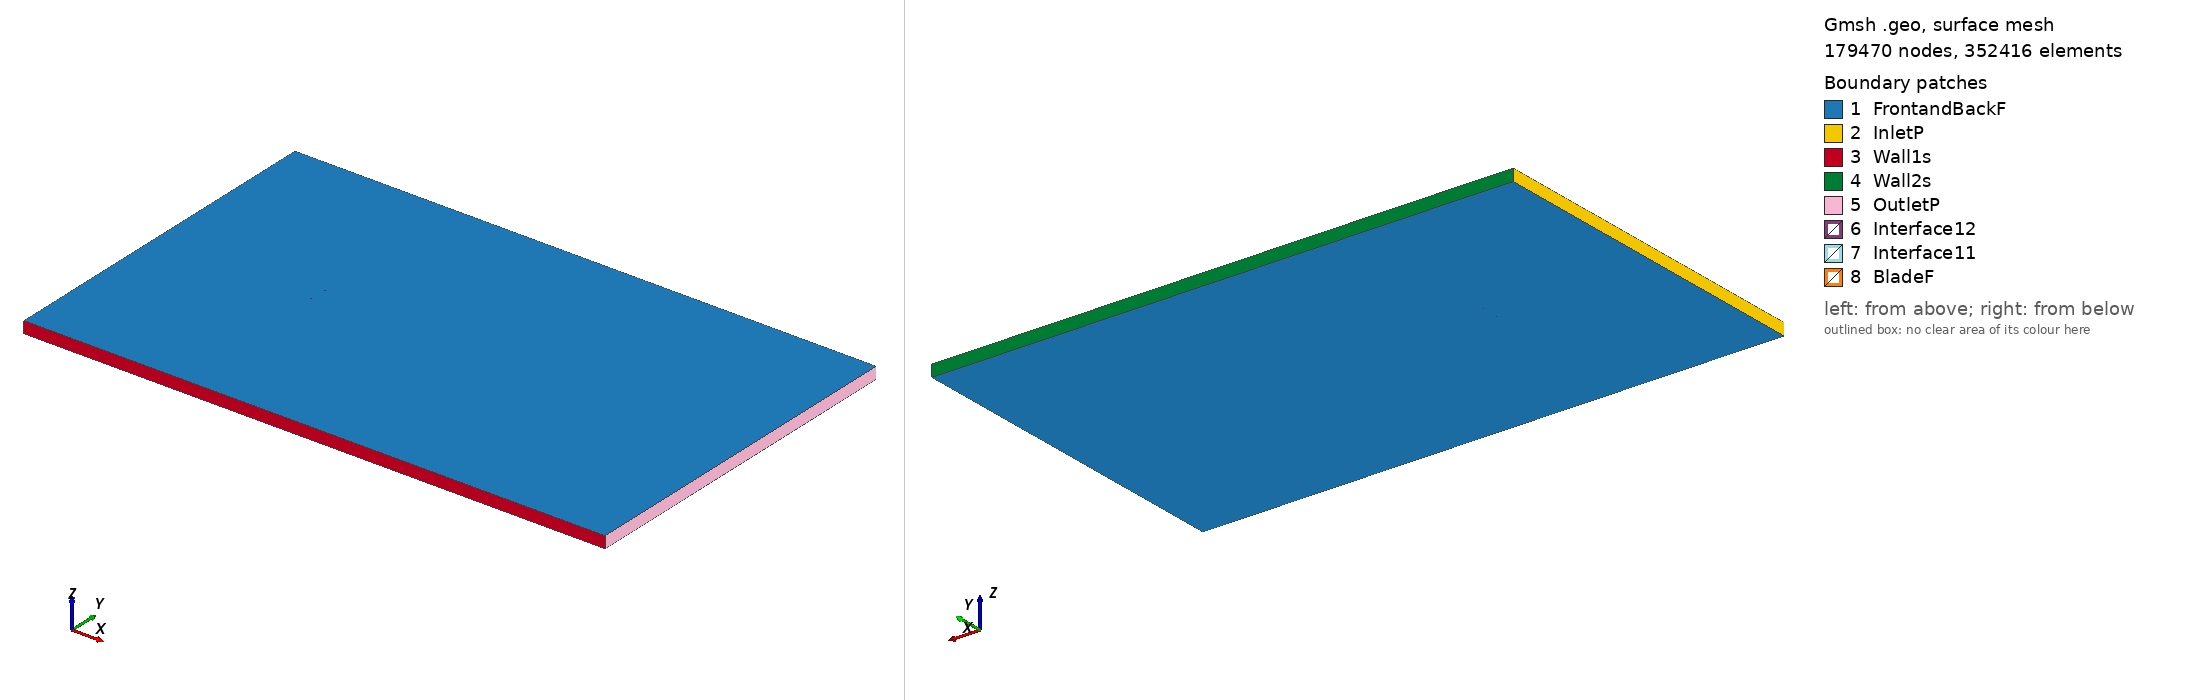

Gmsh geometry script, surface-meshed: 179470 nodes, 352416 surface elements. Boundary patches (legend numbers): 1 FrontandBackF, 2 InletP, 3 Wall1s, 4 Wall2s, 5 OutletP, 6 Interface12, 7 Interface11, 8 BladeF. Left view from above one corner, right view from below the opposite corner. Legend entries are the model's physical surfaces. The drawing asked Gmsh for element sizes between 1% and 20% of the model's largest extent; the script's own settings can give other sizes.

=== davis_tsr_4.6968_aoa_-1.213.geo (drawn) ===
SetFactory("OpenCASCADE");

Point(1) = {0.074953, 0.739075, 0, 1.0};
Point(2) = {0.064744, 0.741314, 0, 1.0};
Point(3) = {0.049140, 0.744248, 0, 1.0};
Point(4) = {0.033552, 0.746482, 0, 1.0};
Point(5) = {0.017970, 0.748405, 0, 1.0};
Point(6) = {0.002406, 0.749475, 0, 1.0};
Point(7) = {-0.013147, 0.750000, 0, 1.0};
Point(8) = {-0.028676, 0.749438, 0, 1.0};
Point(9) = {-0.036435, 0.748885, 0, 1.0};
Point(10) = {-0.044186, 0.747944, 0, 1.0};
Point(11) = {-0.051925, 0.746459, 0, 1.0};
Point(12) = {-0.059646, 0.744120, 0, 1.0};
Point(13) = {-0.063500, 0.742640, 0, 1.0};
Point(14) = {-0.067349, 0.740926, 0, 1.0};
Point(15) = {-0.071188, 0.738716, 0, 1.0};
Point(16) = {-0.073099, 0.737230, 0, 1.0};
Point(17) = {-0.074983, 0.734470, 0, 1.0};
Point(18) = {-0.073007, 0.732880, 0, 1.0};
Point(19) = {-0.071051, 0.732269, 0, 1.0};
Point(20) = {-0.067149, 0.731450, 0, 1.0};
Point(21) = {-0.063254, 0.730989, 0, 1.0};
Point(22) = {-0.059363, 0.730760, 0, 1.0};
Point(23) = {-0.051593, 0.730769, 0, 1.0};
Point(24) = {-0.043827, 0.731012, 0, 1.0};
Point(25) = {-0.036067, 0.731487, 0, 1.0};
Point(26) = {-0.028306, 0.731962, 0, 1.0};
Point(27) = {-0.012788, 0.733044, 0, 1.0};
Point(28) = {0.002731, 0.734096, 0, 1.0};
Point(29) = {0.018256, 0.734891, 0, 1.0};
Point(30) = {0.033782, 0.735608, 0, 1.0};
Point(31) = {0.049306, 0.736403, 0, 1.0};
Point(32) = {0.064832, 0.737120, 0, 1.0};
Point(33) = {0.074985, 0.737543, 0, 1.0};
Point(34) = {-0.074953, -0.739075, 0, 1.0};
Point(35) = {-0.064744, -0.741314, 0, 1.0};
Point(36) = {-0.049140, -0.744248, 0, 1.0};
Point(37) = {-0.033552, -0.746482, 0, 1.0};
Point(38) = {-0.017970, -0.748405, 0, 1.0};
Point(39) = {-0.002406, -0.749475, 0, 1.0};
Point(40) = {0.013147, -0.750000, 0, 1.0};
Point(41) = {0.028676, -0.749438, 0, 1.0};
Point(42) = {0.036435, -0.748885, 0, 1.0};
Point(43) = {0.044186, -0.747944, 0, 1.0};
Point(44) = {0.051925, -0.746459, 0, 1.0};
Point(45) = {0.059646, -0.744120, 0, 1.0};
Point(46) = {0.063500, -0.742640, 0, 1.0};
Point(47) = {0.067349, -0.740926, 0, 1.0};
Point(48) = {0.071188, -0.738716, 0, 1.0};
Point(49) = {0.073099, -0.737230, 0, 1.0};
Point(50) = {0.074983, -0.734470, 0, 1.0};
Point(51) = {0.073007, -0.732880, 0, 1.0};
Point(52) = {0.071051, -0.732269, 0, 1.0};
Point(53) = {0.067149, -0.731450, 0, 1.0};
Point(54) = {0.063254, -0.730989, 0, 1.0};
Point(55) = {0.059363, -0.730760, 0, 1.0};
Point(56) = {0.051593, -0.730769, 0, 1.0};
Point(57) = {0.043827, -0.731012, 0, 1.0};
Point(58) = {0.036067, -0.731487, 0, 1.0};
Point(59) = {0.028306, -0.731962, 0, 1.0};
Point(60) = {0.012788, -0.733044, 0, 1.0};
Point(61) = {-0.002731, -0.734096, 0, 1.0};
Point(62) = {-0.018256, -0.734891, 0, 1.0};
Point(63) = {-0.033782, -0.735608, 0, 1.0};
Point(64) = {-0.049306, -0.736403, 0, 1.0};
Point(65) = {-0.064832, -0.737120, 0, 1.0};
Point(66) = {-0.074985, -0.737543, 0, 1.0};

// Lines: first blade (splines 1-4)
Spline(1) = {1:33};
Spline(2) = {33,1};

// Lines: second blade (splines 5-8)
Spline(3) = {34:66};
Spline(4) = {66,34};

// Outer domain (points 20001-4 and lines)
Point(67) = {-13.50000000, -15.00000000, 0, 1.0};
Point(68) = {-13.50000000, 15.00000000, 0, 1.0};
Point(69) = {36.00000000, 15.00000000, 0, 1.0};
Point(70) = {36.00000000, -15.00000000, 0, 1.0};
Line(11) = {67, 68};
Line(12) = {68, 69};
Line(13) = {69, 70};
Line(14) = {67, 70};

// Interface (between moving and stationary domain) (circles)
Circle(9) = {0, 0, 0, 0.80000000, 0, 2*Pi};
Circle(10) = {0, 0, 0, 0.80000000, 0, 2*Pi};

// Loops collect Lines/Splines/etc (blade1, blade2, domain, first circle)
Line Loop(1) = {1:2};
Line Loop(2) = {3:4};
Line Loop(3) = {11,12,13,-14};
Line Loop(4) = {9};

// BooleanDifference cuts out the circle/interface from the domain
Plane Surface(1) = {3};
Plane Surface(2) = {4};
BooleanDifference{ Surface{1}; Delete;}{ Surface{2}; Delete;}

// This one cuts out the blades from the inner circle/interface
Line Loop(6) = {10};
Plane Surface(5) = {6};
Plane Surface(6) = {1};
Plane Surface(7) = {2};
BooleanDifference{ Surface{5}; Delete;}{ Surface{6,7}; Delete;}

// extrude to 3rd dimension
Extrude {0, 0, 1} {Surface{1}; Surface{5}; Layers{1}; Recombine;}

// Physical Surfaces are the named boundaries (patches)
Physical Surface("Interface11") = {12};
Physical Surface("Interface12") = {10};

// sides of domain
Physical Surface("InletP") = {6};
Physical Surface("OutletP") = {9};

// top and bottom of domain
Physical Surface("Wall1s") = {7};
Physical Surface("Wall2s") = {8};

// Check FrontandBackF by ensuring there is nothing in the 3rd dimension
Physical Surface("FrontandBackF") = {1,11,5,17};
Physical Surface("BladeF") = {13:16};
Physical Volume("Turbine") = {2};
Physical Volume("Farfield") = {1};

// settings for airfoil boundary layer
Field[1] = BoundaryLayer;
Field[1].EdgesList = {1:4};
Field[1].hwall_n = 1e-3;
Field[1].thickness = 1.5e-2;
Field[1].ratio = 1.05;
Field[1].Quads = 1;
BoundaryLayer Field = 1;

// control points for mesh (blade and interface)
// floor((arc length / 1.5mm)/ 2) -> Transfinite Line
Transfinite Line {1,3} = 101 Using Progression 1;
Transfinite Line {2,4} = 2 Using Progression 1;
Transfinite Line {9, 15} = 800 Using Progression 1;

// For more information on gmsh syntax, visit http://gmsh.info/doc/texinfo/gmsh.html
